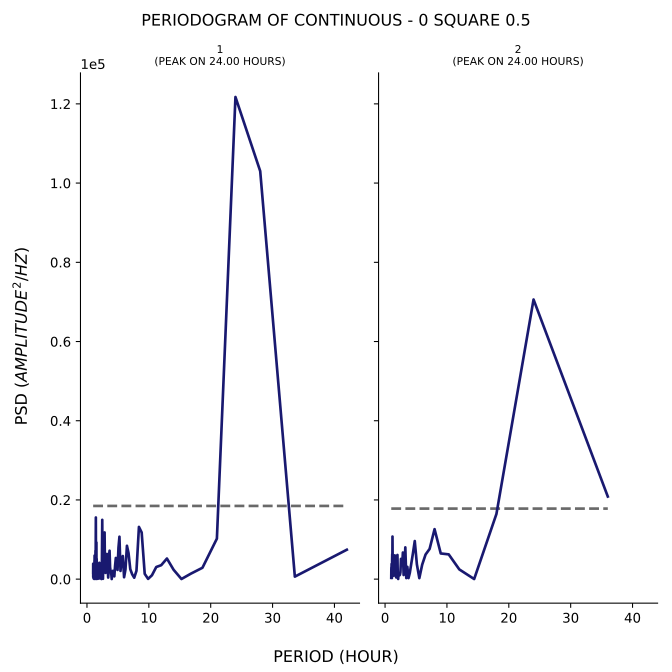

Values plotted in this chart, from the file beside it:
test, period, psd
1, 42.0, 7433
1, 33.6, 638.5
1, 28.0, 103027
1, 24.0, 121739
1, 21.0, 10235
1, 18.67, 2879
1, 16.8, 1393
1, 15.27, 38.99
1, 14.0, 2377
1, 12.92, 5207
1, 12.0, 3525
1, 11.2, 3069
1, 10.5, 975.2
1, 9.882, 69.84
1, 9.333, 1345
1, 8.842, 11783
1, 8.4, 13191
1, 8.0, 2111
1, 7.636, 363.3
1, 7.304, 1243
1, 7.0, 2525
1, 6.72, 6576
1, 6.462, 8426
1, 6.222, 2453
1, 6.0, 481.5
1, 5.793, 5840
1, 5.6, 5086
1, 5.419, 2082
1, 5.25, 10715
1, 5.091, 7930
1, 4.941, 2328
1, 4.8, 4205
1, 4.667, 5355
1, 4.541, 3323
1, 4.421, 712.5
1, 4.308, 1344
1, 4.2, 2099
1, 4.098, 1524
1, 4.0, 28.83
1, 3.907, 1779
1, 3.818, 1997
1, 3.733, 3019
1, 3.652, 7177
1, 3.574, 6059
1, 3.5, 1778
1, 3.429, 406.3
1, 3.36, 2820
1, 3.294, 3977
1, 3.231, 6361
1, 3.17, 6293
1, 3.111, 4313
1, 3.055, 1883
1, 3.0, 1584
1, 2.947, 3841
1, 2.897, 4448
1, 2.847, 11792
1, 2.8, 9760
1, 2.754, 3703
1, 2.71, 7316
1, 2.667, 5911
... 176 more rows
